Labelled photos from "signs", an image-classification folder in nithinisaimg/sign_language_translator. The possible labels are: bye, hello, help me, how are you, i love you, please, sorry, thank you, yes.

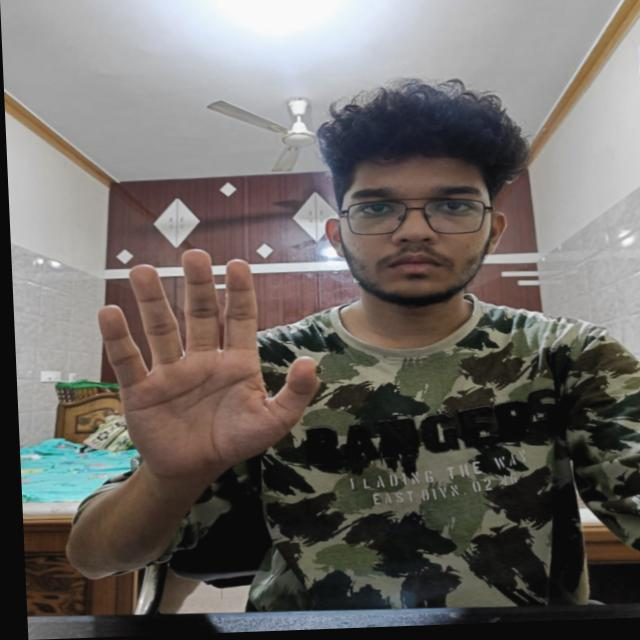
Label: hello

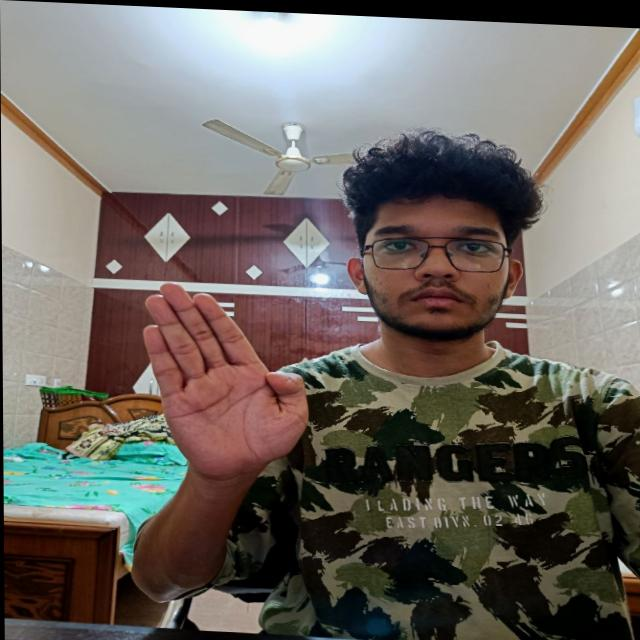
Label: bye

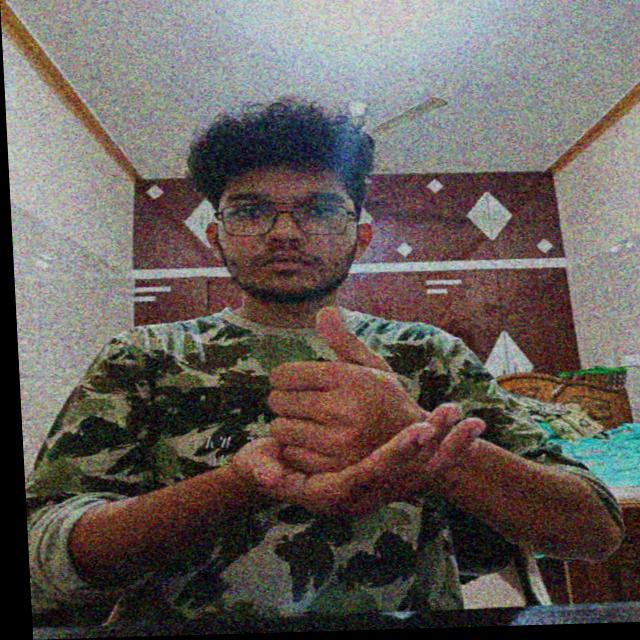
Label: help me

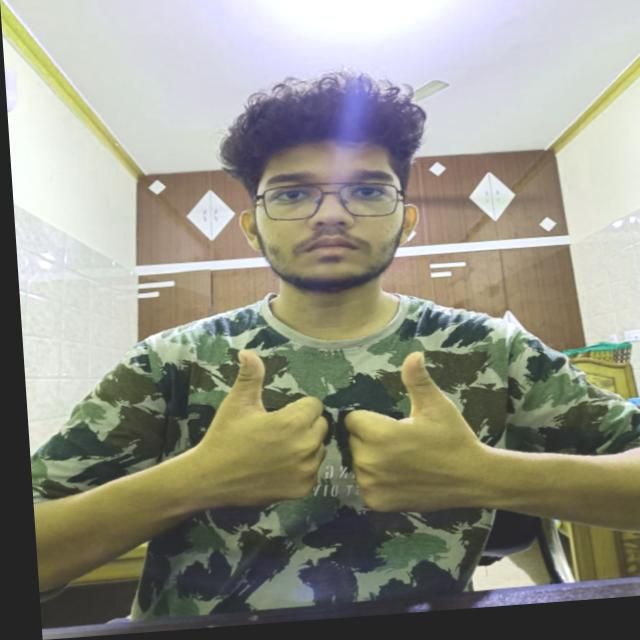
Label: how are you

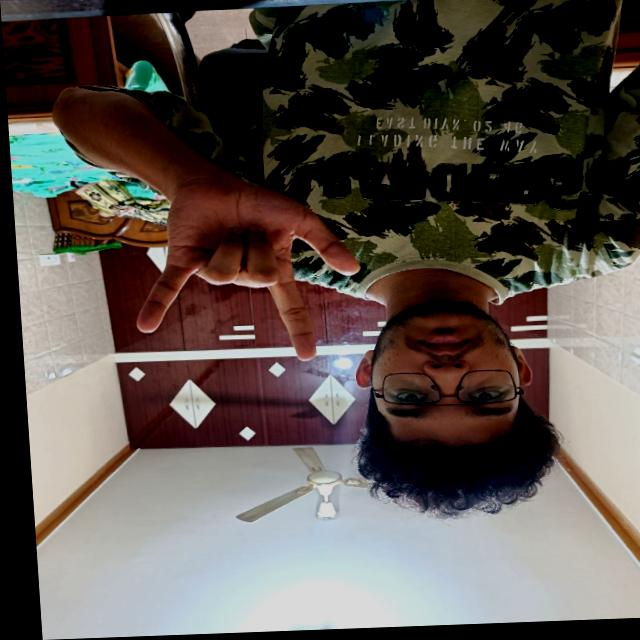
Label: i love you

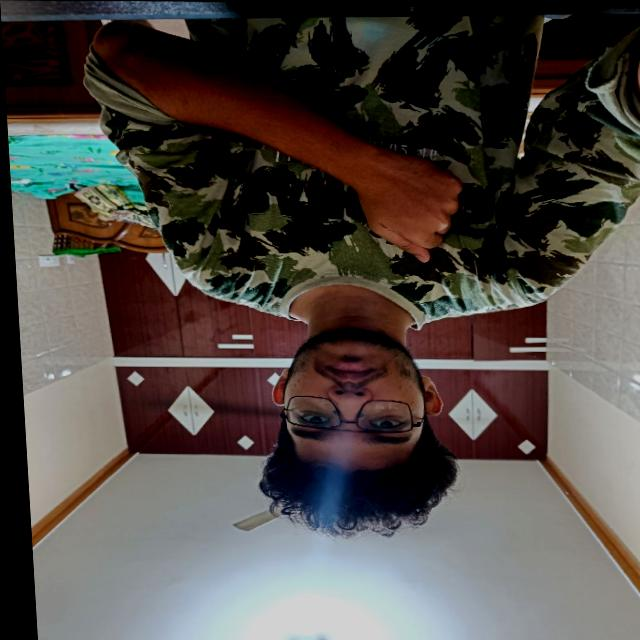
Label: sorry
